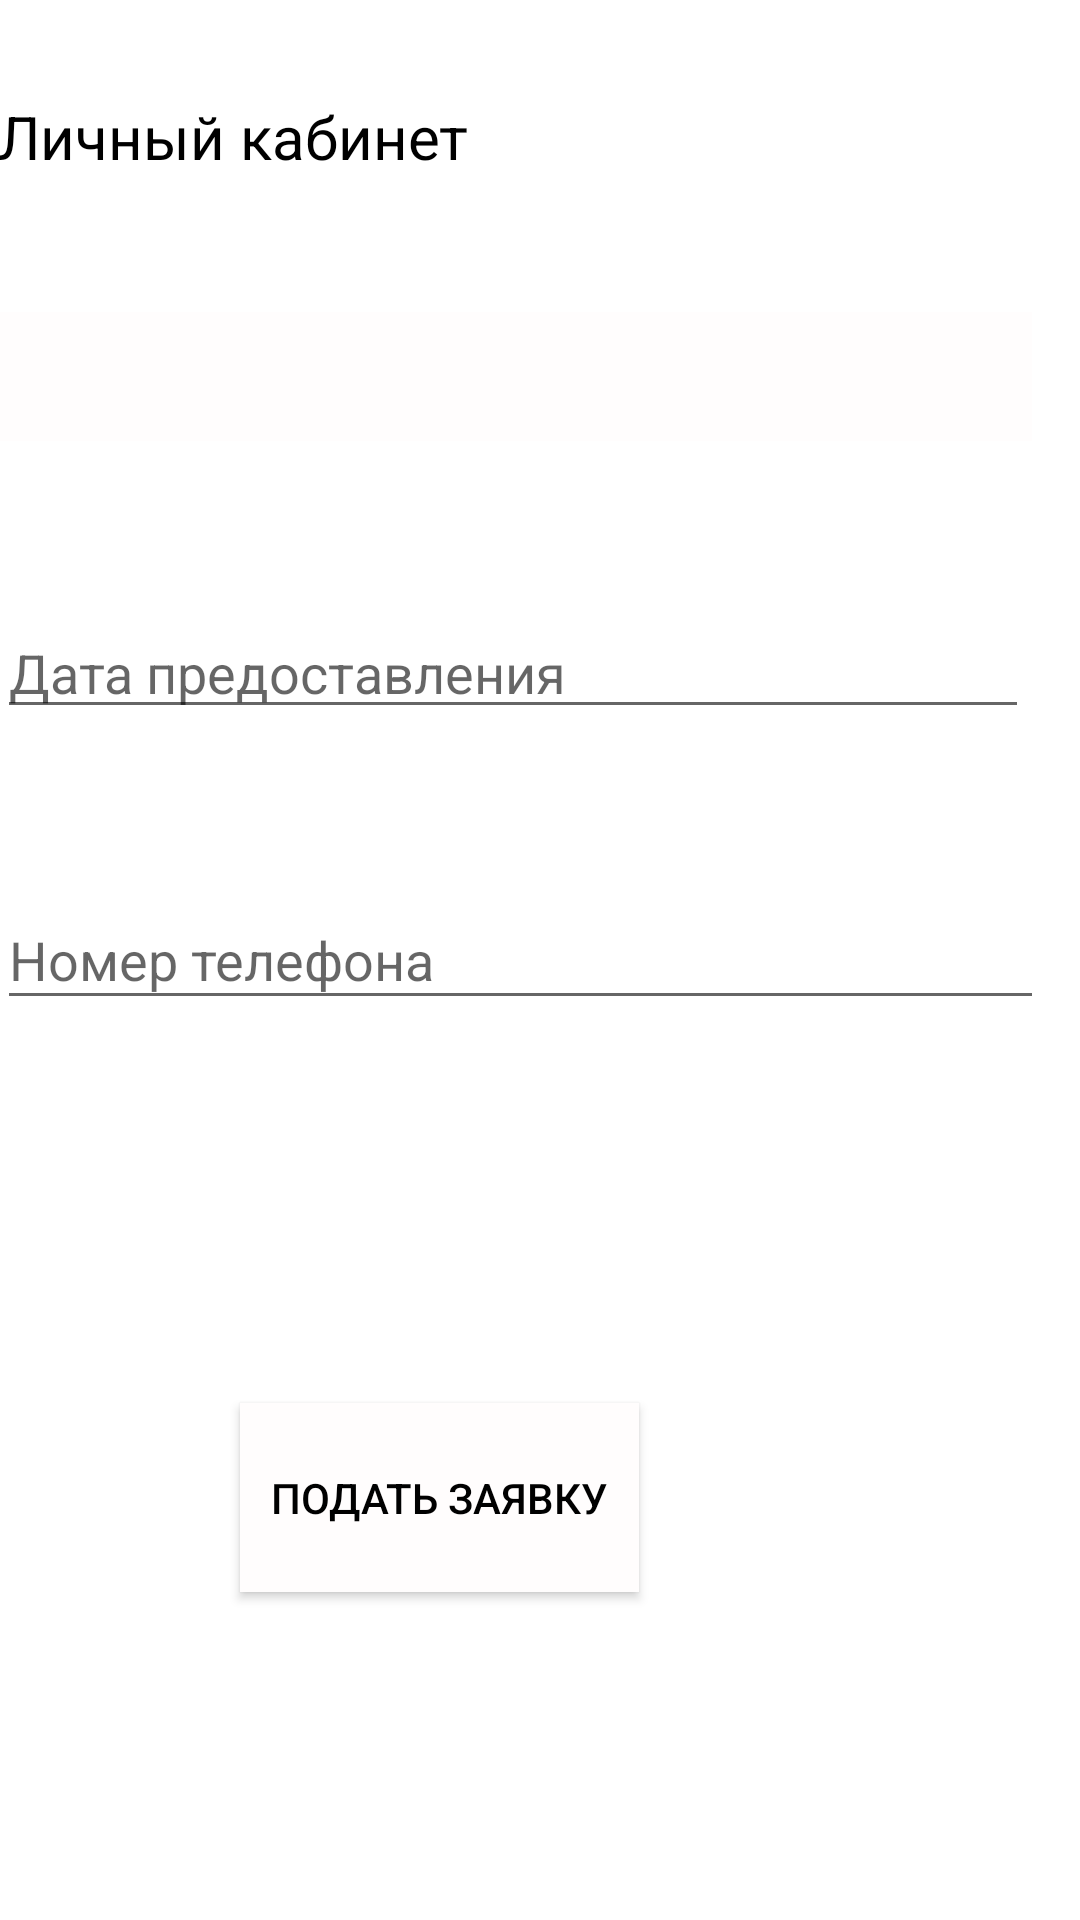

The Android layout XML behind this screen, and the referenced resources:
<!-- AndroidManifest.xml: application theme Theme.GAZPROM45 -->
<!-- res/layout/activity_main3.xml -->
<?xml version="1.0" encoding="utf-8"?>
<androidx.constraintlayout.widget.ConstraintLayout xmlns:android="http://schemas.android.com/apk/res/android"
    xmlns:app="http://schemas.android.com/apk/res-auto"
    xmlns:tools="http://schemas.android.com/tools"
    android:layout_width="match_parent"
    android:layout_height="match_parent"
    tools:context=".MainActivity3">

    <TextView
        android:id="@+id/LS3"
        android:layout_width="wrap_content"
        android:layout_height="wrap_content"
        android:layout_marginStart="24dp"
        android:layout_marginLeft="24dp"
        android:layout_marginTop="32dp"
        android:layout_marginEnd="229dp"
        android:layout_marginRight="229dp"
        android:text="Личный кабинет"
        android:textColor="#000000"
        android:textSize="20sp"
        app:layout_constraintEnd_toEndOf="parent"
        app:layout_constraintStart_toStartOf="parent"
        app:layout_constraintTop_toTopOf="parent" />

    <Spinner
        android:id="@+id/spinner2"
        android:layout_width="344dp"
        android:layout_height="0dp"
        android:layout_marginStart="24dp"
        android:layout_marginLeft="24dp"
        android:layout_marginTop="111dp"
        android:layout_marginEnd="43dp"
        android:layout_marginRight="43dp"
        android:layout_marginBottom="41dp"
        android:background="#FFFDFD"
        app:layout_constraintBottom_toTopOf="@+id/imageView8"
        app:layout_constraintEnd_toEndOf="parent"
        app:layout_constraintStart_toStartOf="parent"
        app:layout_constraintTop_toTopOf="parent" />

    <ImageView
        android:id="@+id/imageView4"
        android:layout_width="35dp"
        android:layout_height="40dp"
        android:layout_marginTop="111dp"
        android:layout_marginEnd="10dp"
        android:layout_marginRight="10dp"
        app:layout_constraintEnd_toEndOf="@+id/spinner2"
        app:layout_constraintTop_toTopOf="parent"
        app:srcCompat="@android:drawable/ic_menu_more" />

    <EditText
        android:id="@+id/editTextDate"
        android:layout_width="344dp"
        android:layout_height="41dp"
        android:layout_marginStart="24dp"
        android:layout_marginLeft="24dp"
        android:layout_marginTop="56dp"
        android:layout_marginEnd="43dp"
        android:layout_marginRight="43dp"
        android:ems="10"
        android:hint="Дата предоставления"
        android:inputType="date"
        app:layout_constraintEnd_toEndOf="parent"
        app:layout_constraintStart_toStartOf="parent"
        app:layout_constraintTop_toBottomOf="@+id/imageView8" />

    <Button
        android:id="@+id/button3"
        android:layout_width="133dp"
        android:layout_height="63dp"
        android:layout_marginStart="140dp"
        android:layout_marginLeft="140dp"
        android:layout_marginTop="123dp"
        android:layout_marginEnd="147dp"
        android:layout_marginRight="147dp"
        android:layout_marginBottom="108dp"
        android:background="#FFFDFD"
        android:onClick="buttonOplata"
        android:text="Подать заявку"
        android:textColor="#000000"
        app:backgroundTint="#FFFDFD"
        app:layout_constraintBottom_toBottomOf="parent"
        app:layout_constraintEnd_toEndOf="parent"
        app:layout_constraintHorizontal_bias="1.0"
        app:layout_constraintStart_toStartOf="parent"
        app:layout_constraintTop_toBottomOf="@+id/editTextPhone"
        app:layout_constraintVertical_bias="0.8" />

    <EditText
        android:id="@+id/editTextPhone"
        android:layout_width="349dp"
        android:layout_height="43dp"
        android:layout_marginStart="24dp"
        android:layout_marginLeft="24dp"
        android:layout_marginTop="54dp"
        android:layout_marginEnd="38dp"
        android:layout_marginRight="38dp"
        android:ems="10"
        android:hint="Номер телефона"
        android:inputType="phone"
        app:layout_constraintEnd_toEndOf="parent"
        app:layout_constraintStart_toStartOf="parent"
        app:layout_constraintTop_toBottomOf="@+id/editTextDate" />

    <Spinner
        android:id="@+id/spinner3"
        android:layout_width="345dp"
        android:layout_height="43dp"
        android:layout_marginStart="24dp"
        android:layout_marginLeft="24dp"
        android:layout_marginEnd="42dp"
        android:layout_marginRight="42dp"
        android:layout_marginBottom="55dp"
        android:background="#FFFDFD"
        app:layout_constraintBottom_toTopOf="@+id/editTextDate"
        app:layout_constraintEnd_toEndOf="parent"
        app:layout_constraintStart_toStartOf="parent" />

    <ImageView
        android:id="@+id/imageView8"
        android:layout_width="0dp"
        android:layout_height="0dp"
        android:layout_marginEnd="9dp"
        android:layout_marginRight="9dp"
        android:layout_marginBottom="494dp"
        app:layout_constraintBottom_toBottomOf="parent"
        app:layout_constraintEnd_toEndOf="@+id/spinner3"
        app:layout_constraintStart_toStartOf="@+id/imageView4"
        app:layout_constraintTop_toBottomOf="@+id/spinner2"
        app:srcCompat="@android:drawable/ic_menu_more" />

</androidx.constraintlayout.widget.ConstraintLayout>
<!-- resources referenced by this layout -->
<resources>
  <style name="Theme.GAZPROM45" parent="Theme.MaterialComponents.DayNight.NoActionBar">
          
          <item name="colorPrimary">@color/textViewBackColor</item>
          <item name="colorPrimaryVariant">@color/textViewBackColor</item>
          <item name="colorOnPrimary">@color/white</item>
          
          <item name="colorSecondary">@color/textViewBackColor</item>
          <item name="colorSecondaryVariant">@color/teal_700</item>
          <item name="colorOnSecondary">@color/black</item>
          
          <item name="android:statusBarColor" tools:targetApi="l">?attr/colorPrimaryVariant</item>
          
      </style>
  <color name="textViewBackColor">#407da8</color>
  <!-- not gathered from this repository: default colours our renderer supplied (Android Studio template values) -->
  <color name="teal_700">#FF018786</color>
  <color name="black">#FF000000</color>
  <color name="white">#FFFFFFFF</color>
</resources>
